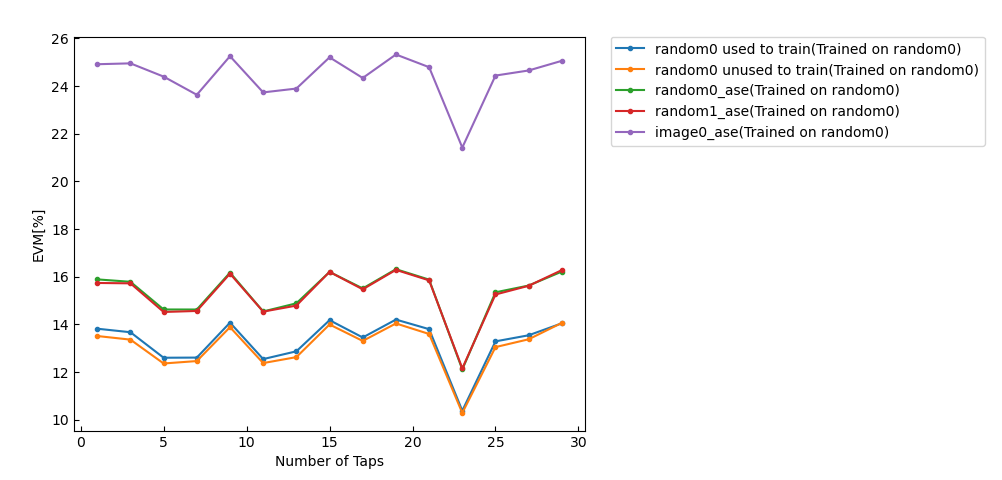

The table this chart was drawn from, first rows:
1.382130133345511247e+01, 1.367322419663816646e+01, 1.260301925720838057e+01, 1.260918827662774966e+01, 1.407567425832603547e+01, 1.254596563649628038e+01, 1.287273818441339301e+01, 1.417935047209957844e+01, 1.345287679602107644e+01, 1.420423857164106707e+01, 1.380202593388345989e+01, 1.037847015670764428e+01, 1.329003244952959228e+01, 1.354557638957233046e+01, 1.404788289677400570e+01
1.351432810911967231e+01, 1.336298268369591113e+01, 1.236193280045963050e+01, 1.246339302246795633e+01, 1.388543070398802826e+01, 1.237922630308797523e+01, 1.262858064810936654e+01, 1.399876598255598381e+01, 1.330758046555316731e+01, 1.404179009432302294e+01, 1.360029614989797153e+01, 1.028667132454534361e+01, 1.304911797625727488e+01, 1.337770630284945916e+01, 1.406582348192156040e+01
1.589108858885911779e+01, 1.578957397519919503e+01, 1.462802868281634971e+01, 1.462673741346252321e+01, 1.617471839043770032e+01, 1.454458464615802349e+01, 1.488634520038288400e+01, 1.620412731475860113e+01, 1.551130935198383654e+01, 1.631837415801800617e+01, 1.588113065248415445e+01, 1.211010357199852905e+01, 1.534826365306769169e+01, 1.563248785266385887e+01, 1.621866834456179163e+01
1.574098751233296767e+01, 1.572470006210389393e+01, 1.452315067075331179e+01, 1.456625394009765095e+01, 1.613023164296217615e+01, 1.453834916895432627e+01, 1.479145946712113791e+01, 1.620478416774588126e+01, 1.547464244645155063e+01, 1.628998210009891423e+01, 1.585057043487209860e+01, 1.215672032288112270e+01, 1.525679861853634023e+01, 1.562229474586425404e+01, 1.628044507341547487e+01
2.491968025272878506e+01, 2.495660602873731193e+01, 2.440026107993049465e+01, 2.363762272469358905e+01, 2.525706770605614793e+01, 2.373772372357389315e+01, 2.389883556765193617e+01, 2.520939809689613398e+01, 2.434235765812573504e+01, 2.532837526770832426e+01, 2.479604549272174552e+01, 2.142194641277692213e+01, 2.444414753514105243e+01, 2.465787236422725215e+01, 2.506326246087594001e+01
